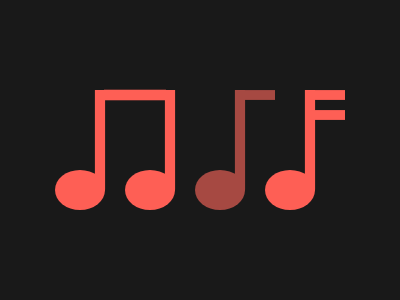

Here is a drawing made with CSS. Write the source that renders it.

<div o1></div>
<div o2></div>
<div o3></div>
<div o4></div>
<div h1></div>
<div h2></div>
<div h3></div>
<div h4></div>
<style>

  body{
    background : #191919;
  }

  *{
    margin : 0rem;
  }
  
  [h1],[h2],[h3],[h4]{
    position : absolute;
    border : 6px solid #FE5F55;
    top : 89;
    left : 104;
    width : 50px;
    transform: scaleY(.88);
  }
  
  [h2]{
    left : 244;
    top : 88.8;
    transform : scaleY(.82);
    width : 18.5px;
    border-color : #A64942;
  }
  
  [h3],[h4]{
    left : 310;
    width : 22.5px;
    transform : scaleY(.82);
    top : 88.5;
  }

  [h4]{
    top : 108.5px;
  }
  
  [o1],[o2],[o3],[o4]{
    height : 40px;
    width : 50px;
    border-radius : 50%;
    background : #FE5F55;
    position : relative;
    top : 170px;
    left : 55px;
  }
  
  [o1]::after,[o2]::after,[o3]::after,[o4]::after{
    content : "";
    right : -1px;
    top : -80px;
    border : 6px solid #FE5F55;
    height : 90px;
    transform : scaleX(.85);
    position : absolute;
    z-index : -1;
    border-radius : 0px 0px 3px 2px;
  }

  [o3]::after{
    border-color : #A64942;
  }
  
  [o2]{
    left : 125px;
    top : 130px;
  }

  [o3]{
    top : 90px;
    left : 195px;
    background : #A64942;
  }
  
  [o4]{
    top : 50px;
    left : 265px;
  }
  
</style>